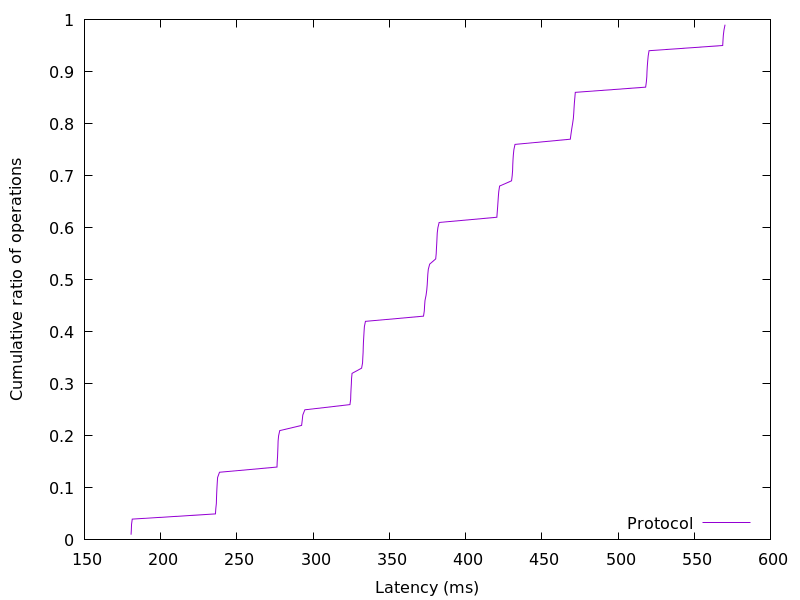

The data file committed next to this chart (first rows):
180.574976, 0.01
180.8, 0.02
180.9, 0.03
181.3, 0.04
235.9, 0.05
236.1, 0.06
236.5, 0.07
236.6, 0.08
236.8, 0.09
236.9, 0.1
237.1, 0.11
237.3, 0.12
238.6, 0.13
276.3, 0.14
276.4, 0.15
276.7, 0.16
276.8, 0.17
276.9, 0.18
277, 0.19
277.4, 0.2
278.1, 0.21
292.4, 0.22
292.9, 0.23
293.2, 0.24
294.6, 0.25
324.2, 0.26
324.6, 0.27
324.7, 0.28
324.9, 0.29
325.1, 0.3
325.2, 0.31
325.5, 0.32
331.8, 0.33
332.4, 0.34
332.6, 0.35
332.8, 0.36
332.9, 0.37
333, 0.38
333.2, 0.39
333.4, 0.4
333.6, 0.41
334.3, 0.42
372.4, 0.43
372.9, 0.44
373.1, 0.45
373.4, 0.46
374.1, 0.47
374.5, 0.48
374.8, 0.49
375, 0.5
375.2, 0.51
375.6, 0.52
376.5, 0.53
380.4, 0.54
380.7, 0.55
380.9, 0.56
381.1, 0.57
381.3, 0.58
381.4, 0.59
381.9, 0.6
382.7, 0.61
... 38 more rows
